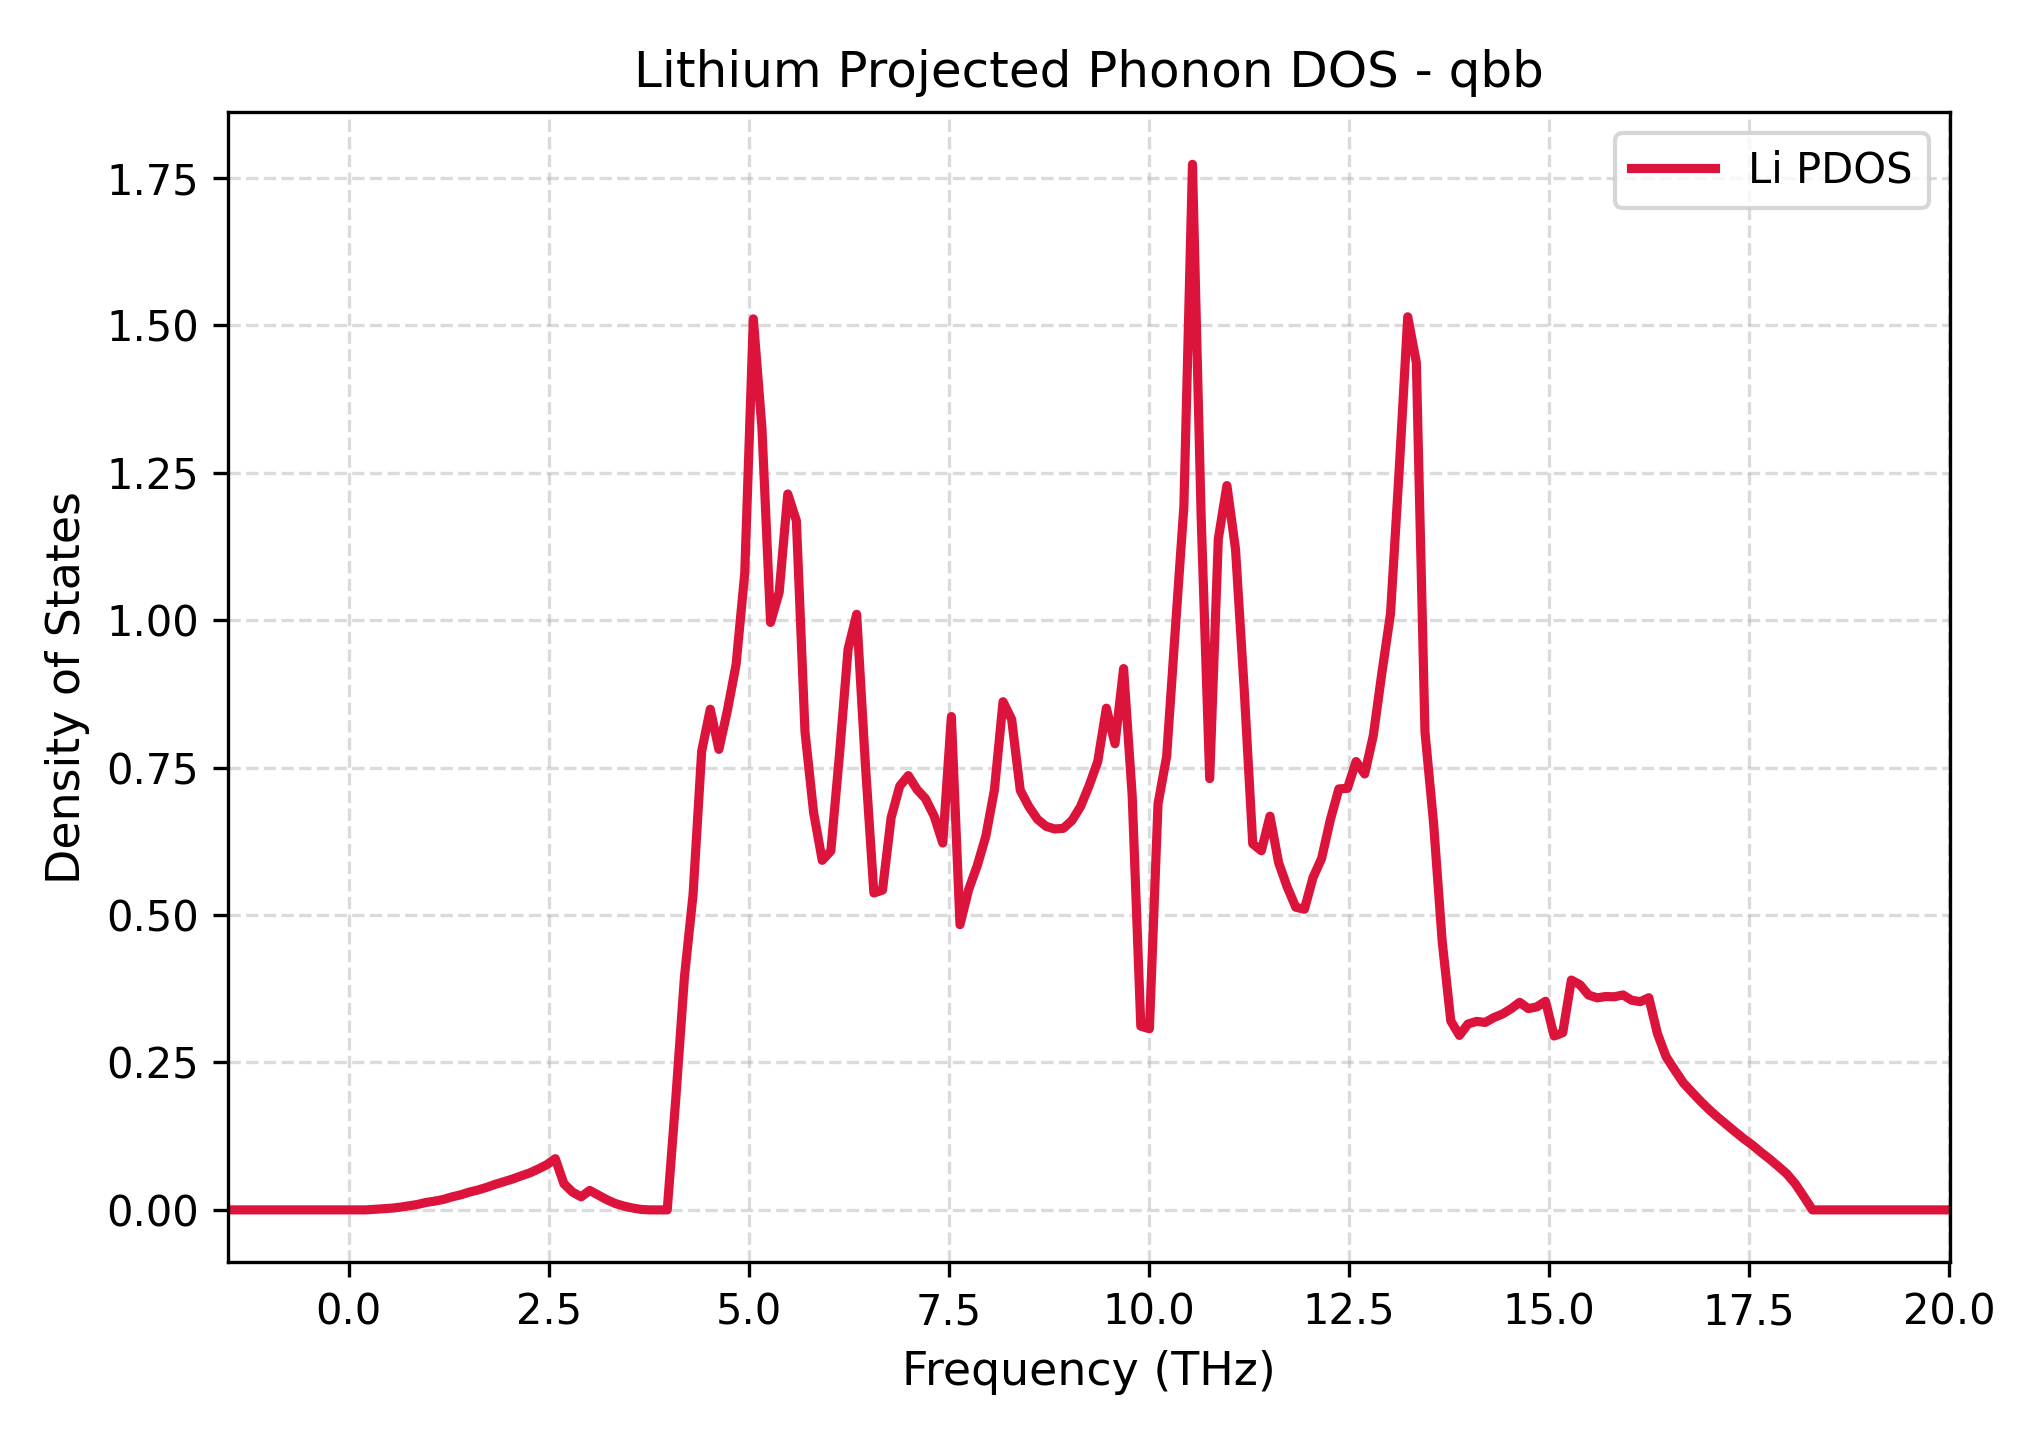

Values plotted in this chart, from the file beside it:
Frequency_THz, Lithium_PDOS
-1.506, 0.0
-1.398, 0.0
-1.291, 0.0
-1.183, 0.0
-1.075, 0.0
-0.9677, 0.0
-0.8601, 0.0
-0.7525, 0.0
-0.6449, 0.0
-0.5373, 0.0
-0.4297, 0.0
-0.3221, 0.0
-0.2145, 0.0
-0.1069, 0.0
0.0007311, 0.0
0.1083, 0.0
0.2159, 0.0
0.3236, 0.001023
0.4312, 0.00187
0.5388, 0.002914
0.6464, 0.004653
0.754, 0.006858
0.8616, 0.009191
0.9692, 0.01265
1.077, 0.01486
1.184, 0.01769
1.292, 0.02205
1.4, 0.02548
1.507, 0.03009
1.615, 0.03364
1.722, 0.03806
1.83, 0.04316
1.938, 0.04764
2.045, 0.05214
2.153, 0.05751
2.26, 0.06251
2.368, 0.06914
2.476, 0.07649
2.583, 0.08682
2.691, 0.04442
2.799, 0.03024
2.906, 0.02211
3.014, 0.03301
3.121, 0.02501
3.229, 0.01711
3.337, 0.01067
3.444, 0.006372
3.552, 0.003125
3.659, 0.0007374
3.767, 0.0
3.875, 0.0
3.982, 0.0
4.09, 0.1896
4.197, 0.395
4.305, 0.5347
4.413, 0.7777
4.52, 0.8491
4.628, 0.7809
4.735, 0.8478
4.843, 0.9251
... 141 more rows
